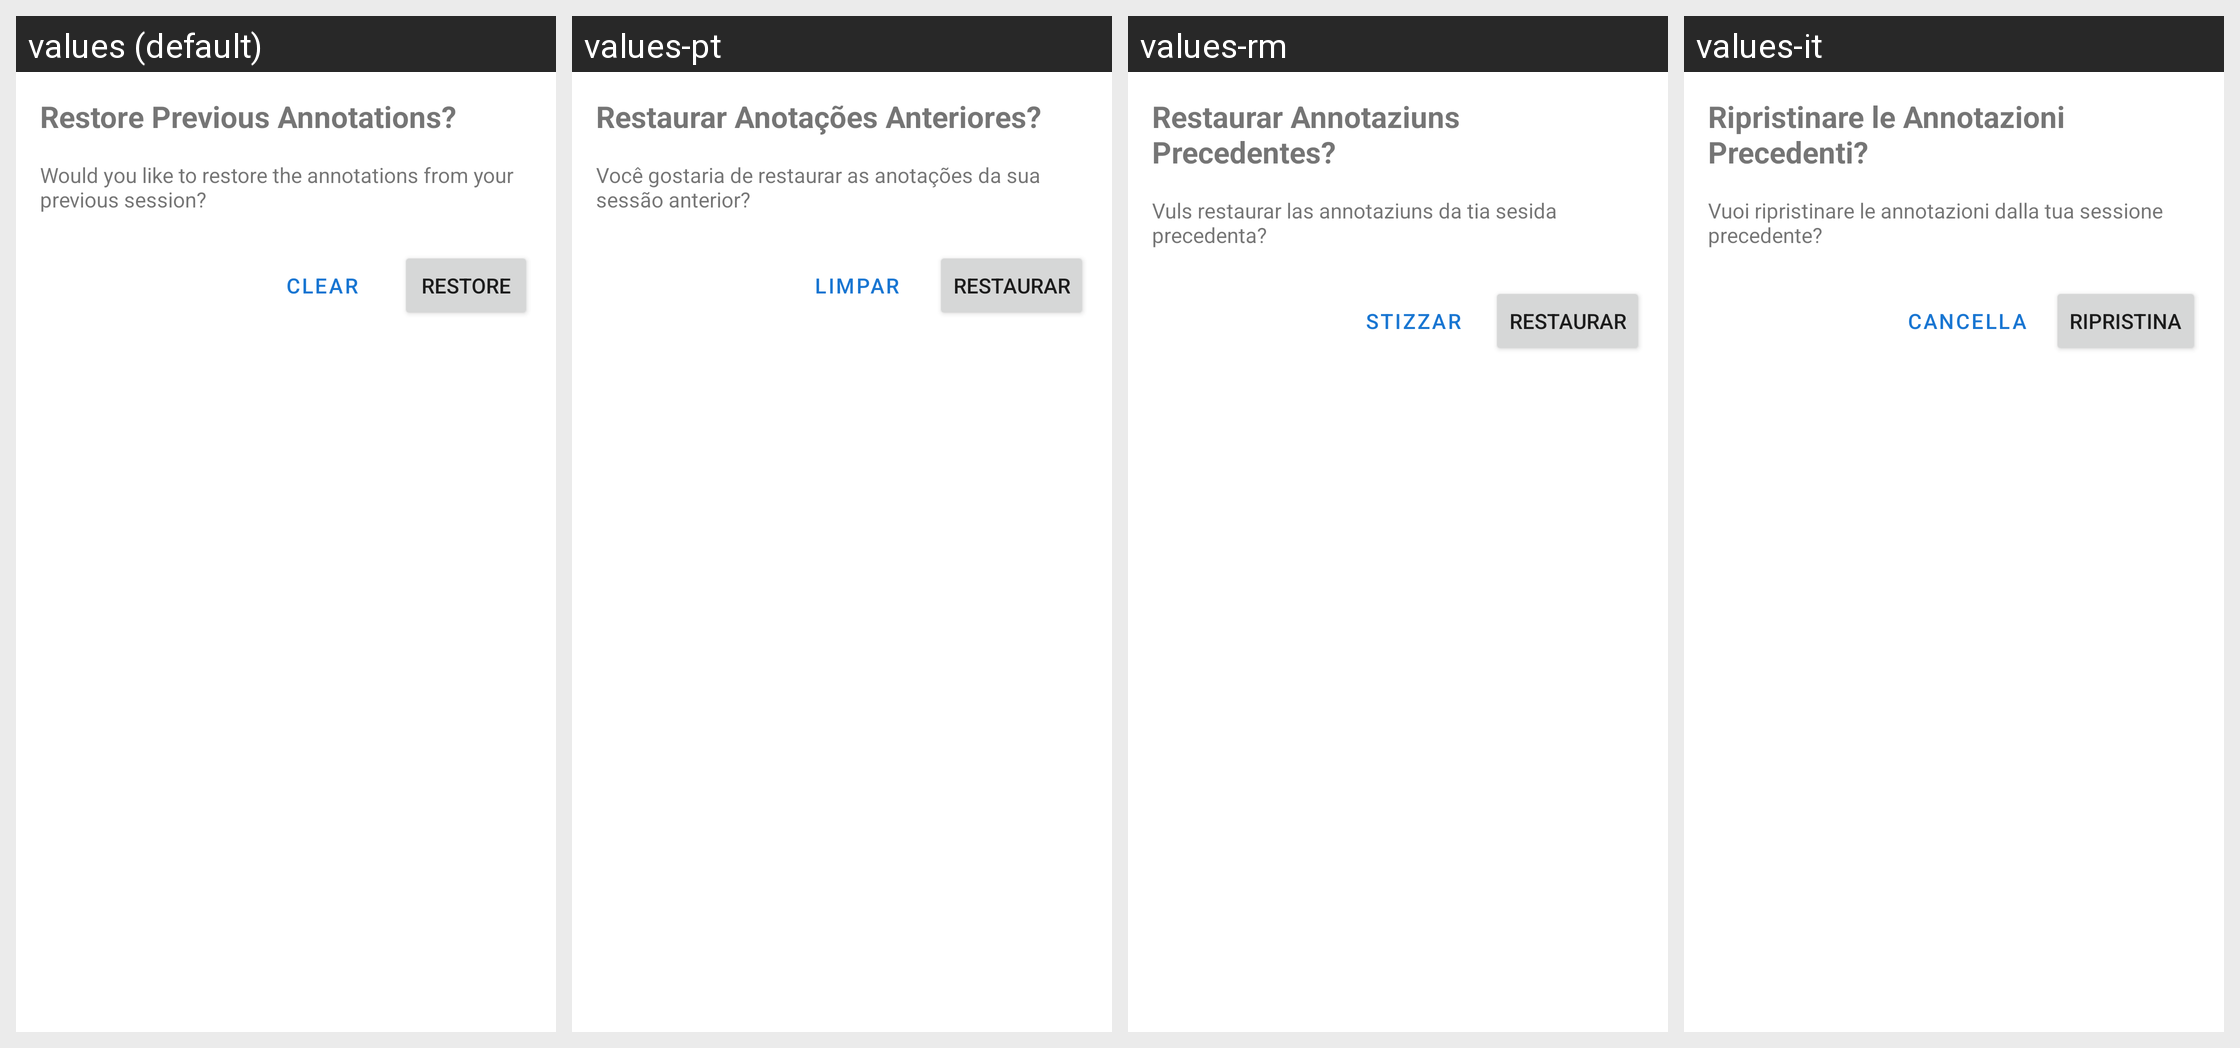

For this localized Android screen grid, give each drawn string resource with its value in every locale shown.
Android screen res/layout/dialog_restore_annotations.xml rendered under 4 locales, left to right: values (default), values-pt, values-rm, values-it. Device: Nexus 5 (rendered at 1080×1920; each locale shown at half size, 540×960, under a caption strip naming it); theme Theme.TakLite.
Other locales in the repository, not shown: values-de, values-es, values-fr.
Strings drawn on this screen, with the default value and each locale's value (text and hints the layout hard-codes, and strings that could not be matched under every locale, appear in the picture but are not listed):

restore_previous_annotations_title
  values: Restore Previous Annotations?
  values-pt: Restaurar Anotações Anteriores?
  values-rm: Restaurar Annotaziuns Precedentes?
  values-it: Ripristinare le Annotazioni Precedenti?

restore_annotations_description_long
  values: Would you like to restore the annotations from your previous session?
  values-pt: Você gostaria de restaurar as anotações da sua sessão anterior?
  values-rm: Vuls restaurar las annotaziuns da tia sesida precedenta?
  values-it: Vuoi ripristinare le annotazioni dalla tua sessione precedente?

clear
  values: Clear
  values-pt: Limpar
  values-rm: Stizzar
  values-it: Cancella

restore
  values: Restore
  values-pt: Restaurar
  values-rm: Restaurar
  values-it: Ripristina
